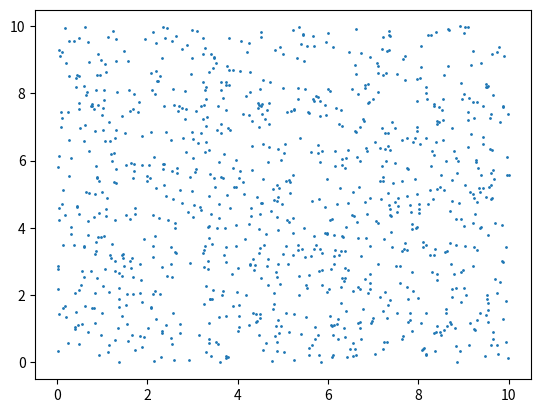

Reproduce this figure in Python.
import numpy as np
import matplotlib.pylab as plt

npts = 1000

x = 10*np.random.random(npts)
y = 10*np.random.random(npts)

plt.figure()
plt.plot(x,y,'o',markersize=1)
plt.show()
